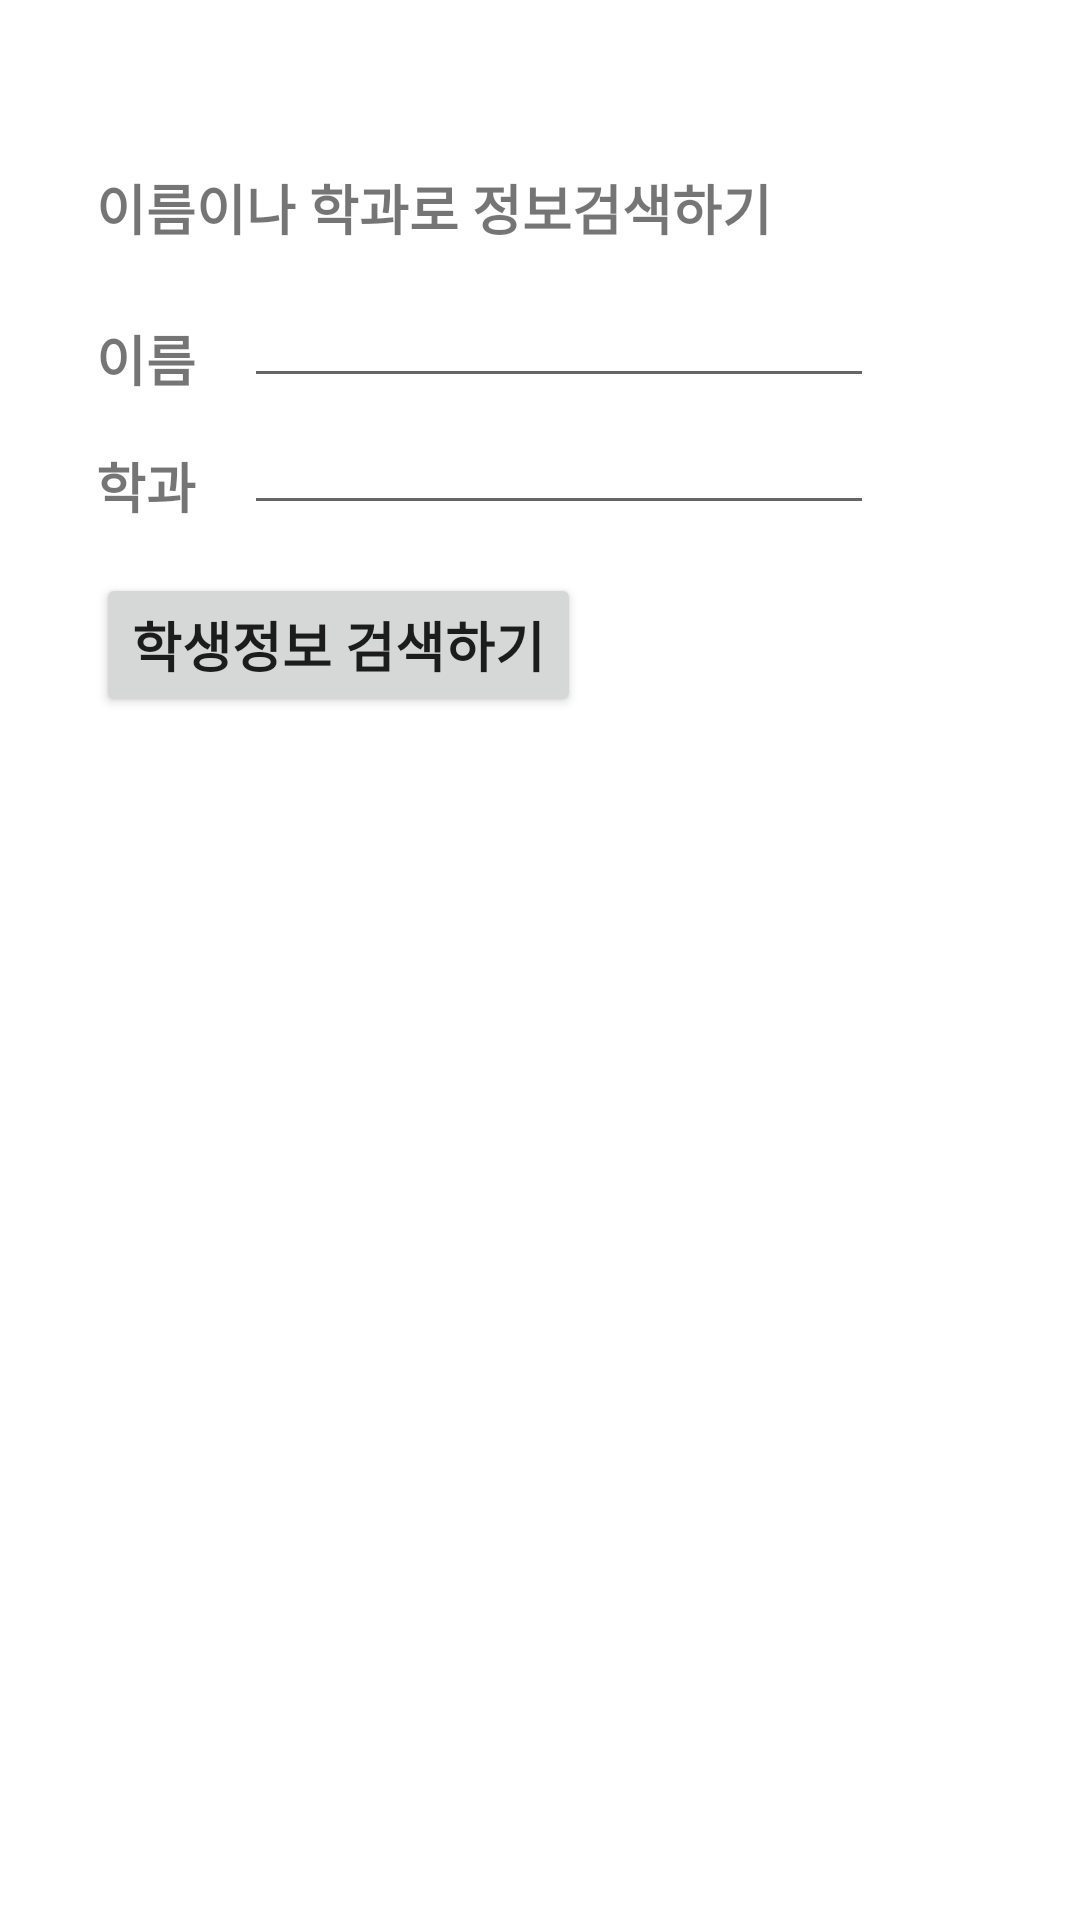

The Android layout XML behind this screen, and the referenced resources:
<!-- AndroidManifest.xml: application theme Theme.StudManage -->
<!-- res/layout/stud_search.xml -->
<?xml version="1.0" encoding="utf-8"?>
<androidx.constraintlayout.widget.ConstraintLayout xmlns:android="http://schemas.android.com/apk/res/android"
    xmlns:app="http://schemas.android.com/apk/res-auto"
    xmlns:tools="http://schemas.android.com/tools"
    android:layout_width="match_parent"
    android:layout_height="match_parent"
    android:padding="8dp">

    <TextView
        android:id="@+id/textView0"
        android:layout_width="wrap_content"
        android:layout_height="wrap_content"
        android:layout_marginStart="24dp"
        android:layout_marginTop="48dp"
        android:text="이름이나 학과로 정보검색하기"
        android:textSize="18sp"
        android:textStyle="bold"
        app:layout_constraintStart_toStartOf="parent"
        app:layout_constraintTop_toTopOf="parent" />

    <TextView
        android:id="@+id/textView1"
        android:layout_width="wrap_content"
        android:layout_height="wrap_content"
        android:layout_marginStart="24dp"
        android:layout_marginTop="24dp"
        android:text="이름"
        android:textSize="18sp"
        android:textStyle="bold"
        app:layout_constraintStart_toStartOf="parent"
        app:layout_constraintTop_toBottomOf="@+id/textView0" />

    <TextView
        android:id="@+id/textView2"
        android:layout_width="wrap_content"
        android:layout_height="wrap_content"
        android:layout_marginStart="24dp"
        android:layout_marginTop="16dp"
        android:text="학과"
        android:textSize="18sp"
        android:textStyle="bold"
        app:layout_constraintStart_toStartOf="parent"
        app:layout_constraintTop_toBottomOf="@id/textView1" />

    <EditText
        android:id="@+id/etSname"
        android:layout_width="wrap_content"
        android:layout_height="wrap_content"
        android:layout_marginStart="16dp"
        android:ems="10"
        android:inputType="text"
        android:textSize="18sp"
        android:textStyle="bold"
        app:layout_constraintBottom_toBottomOf="@+id/textView1"
        app:layout_constraintStart_toEndOf="@+id/textView1" />



    <EditText
        android:id="@+id/etDept"
        android:layout_width="wrap_content"
        android:layout_height="wrap_content"
        android:layout_marginStart="16dp"
        android:ems="10"
        android:inputType="text"
        android:textSize="18sp"
        android:textStyle="bold"
        app:layout_constraintBottom_toBottomOf="@+id/textView2"
        app:layout_constraintStart_toEndOf="@+id/textView2" />



    <Button
        android:id="@+id/btnSearch"
        android:layout_width="wrap_content"
        android:layout_height="wrap_content"
        android:layout_marginStart="24dp"
        android:layout_marginTop="16dp"
        android:text="학생정보 검색하기"
        android:onClick="onInsert"
        android:textSize="18sp"
        android:textStyle="bold"
        app:layout_constraintStart_toStartOf="parent"
        app:layout_constraintTop_toBottomOf="@+id/textView2" />




</androidx.constraintlayout.widget.ConstraintLayout>
<!-- resources referenced by this layout -->
<resources>
  <style name="Theme.StudManage" parent="Theme.MaterialComponents.DayNight.DarkActionBar">
          
          <item name="colorPrimary">@color/purple_500</item>
          <item name="colorPrimaryVariant">@color/purple_700</item>
          <item name="colorOnPrimary">@color/white</item>
          
          <item name="colorSecondary">@color/teal_200</item>
          <item name="colorSecondaryVariant">@color/teal_700</item>
          <item name="colorOnSecondary">@color/black</item>
          
          <item name="android:statusBarColor" tools:targetApi="l">?attr/colorPrimaryVariant</item>
          
      </style>
  <!-- not gathered from this repository: default colours our renderer supplied (Android Studio template values) -->
  <color name="purple_500">#FF6200EE</color>
  <color name="purple_700">#FF3700B3</color>
  <color name="teal_200">#FF03DAC5</color>
  <color name="teal_700">#FF018786</color>
  <color name="black">#FF000000</color>
  <color name="white">#FFFFFFFF</color>
</resources>
